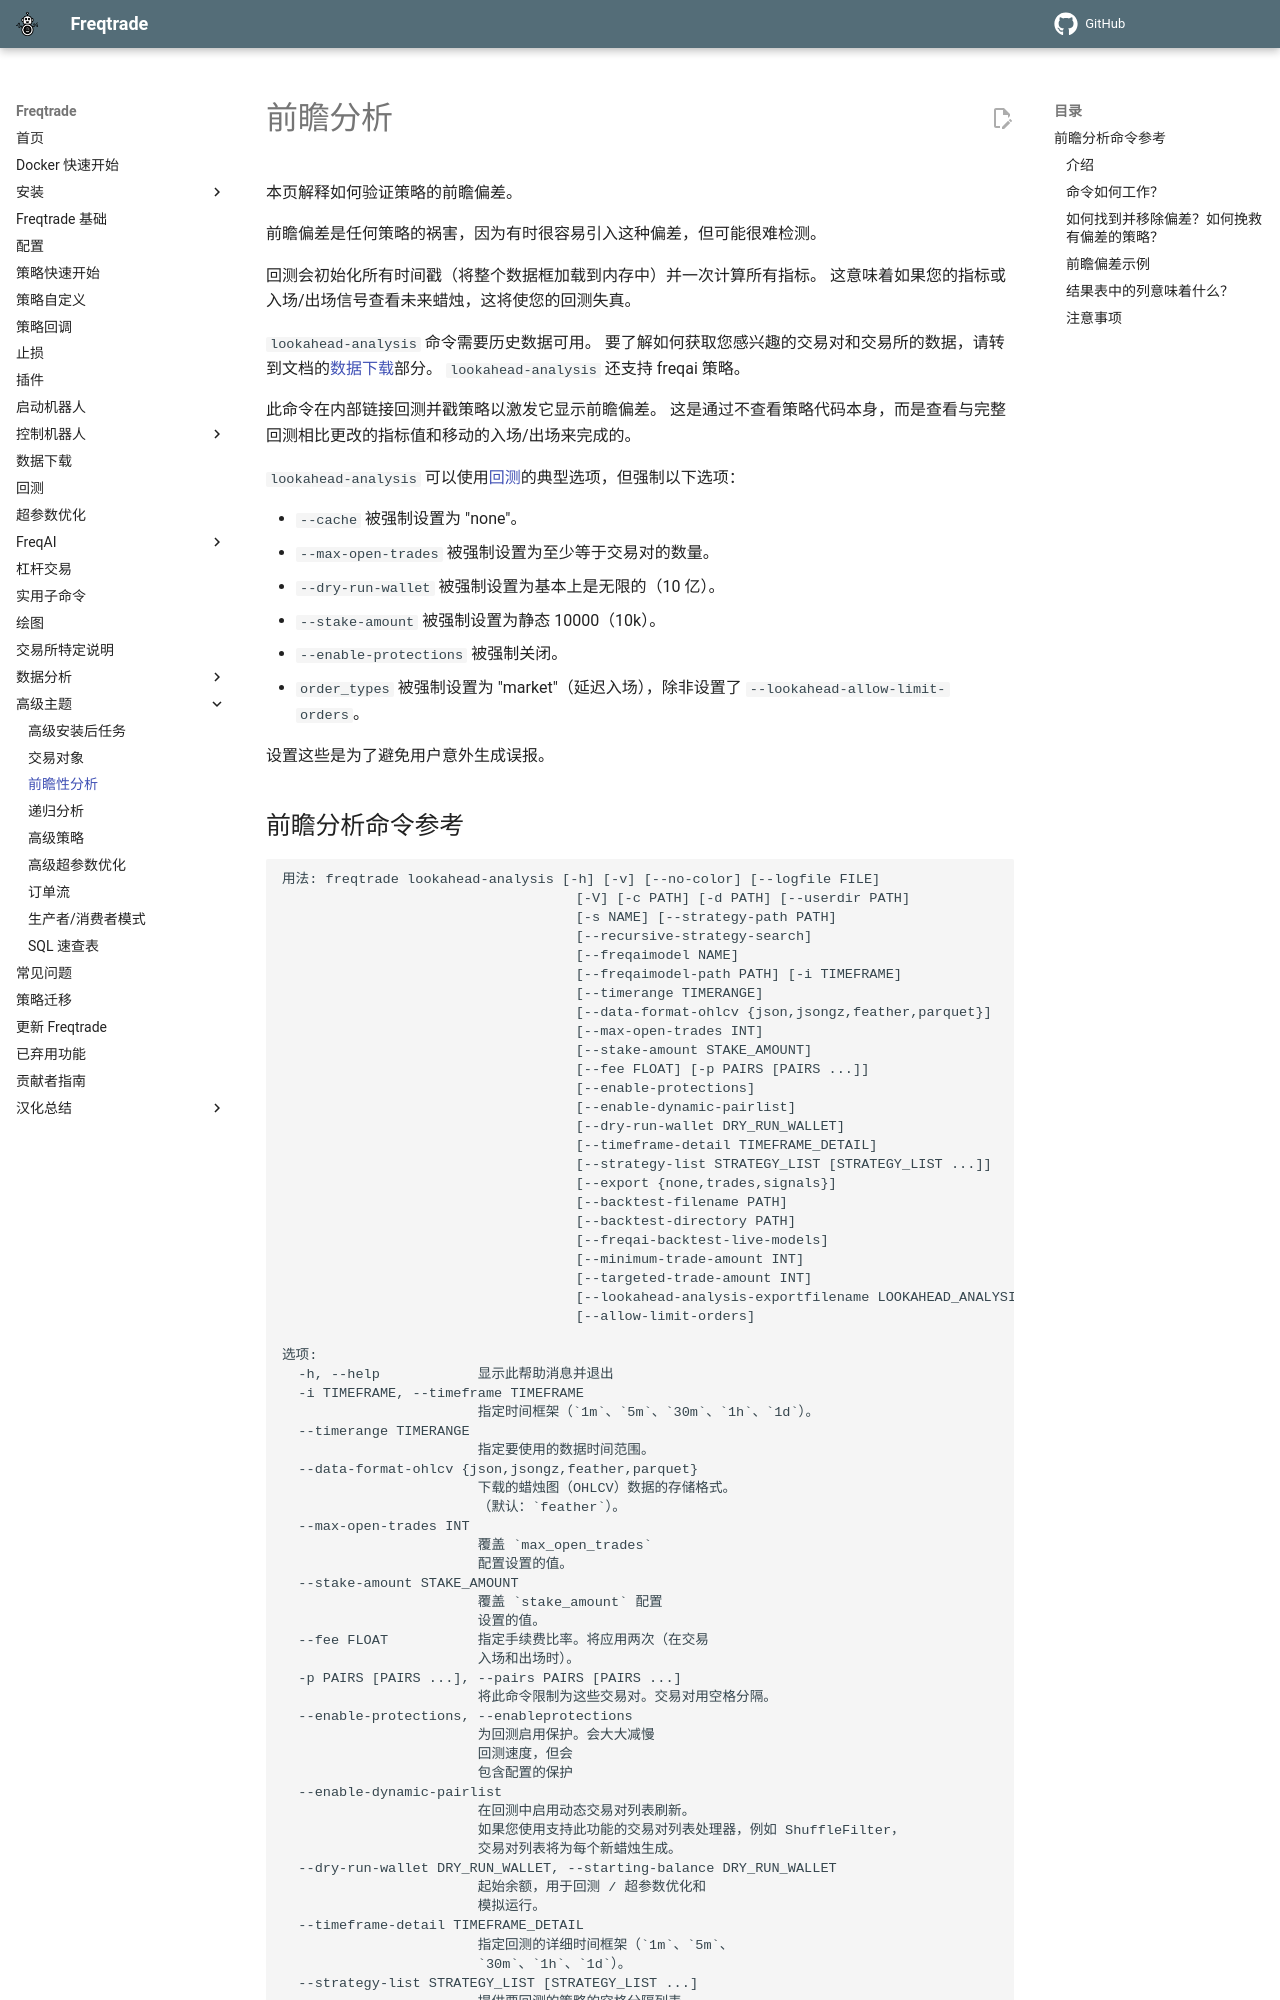

repository: brinsec/freqtrade · page: lookahead-analysis/index.html · generator: mkdocs

# 前瞻分析

本页解释如何验证策略的前瞻偏差。

前瞻偏差是任何策略的祸害，因为有时很容易引入这种偏差，但可能很难检测。

回测会初始化所有时间戳（将整个数据框加载到内存中）并一次计算所有指标。
这意味着如果您的指标或入场/出场信号查看未来蜡烛，这将使您的回测失真。

`lookahead-analysis` 命令需要历史数据可用。
要了解如何获取您感兴趣的交易对和交易所的数据，请转到文档的[数据下载](data-download.md)部分。
`lookahead-analysis` 还支持 freqai 策略。

此命令在内部链接回测并戳策略以激发它显示前瞻偏差。
这是通过不查看策略代码本身，而是查看与完整回测相比更改的指标值和移动的入场/出场来完成的。

`lookahead-analysis` 可以使用[回测](backtesting.md)的典型选项，但强制以下选项：

- `--cache` 被强制设置为 "none"。
- `--max-open-trades` 被强制设置为至少等于交易对的数量。
- `--dry-run-wallet` 被强制设置为基本上是无限的（10 亿）。
- `--stake-amount` 被强制设置为静态 10000（10k）。
- `--enable-protections` 被强制关闭。
- `order_types` 被强制设置为 "market"（延迟入场），除非设置了 `--lookahead-allow-limit-orders`。

设置这些是为了避免用户意外生成误报。

## 前瞻分析命令参考

--8<-- "commands/lookahead-analysis.md"

!!! Note "注意"
    上面的输出已简化为 `lookahead-analysis` 在常规回测命令之上添加的选项。

### 介绍

许多策略，在程序员不知道的情况下，已经成为了前瞻偏差的牺牲品。
这通常使策略回测看起来有利可图，有时是极端的，但这是不现实的，因为策略通过查看在模拟或实盘模式下不会有的数据来"作弊"。

策略可以"作弊"的原因是因为 freqtrade 回测过程在开始时填充完整的数据框，包括所有蜡烛时间戳。
如果程序员不小心或不知道内部工作原理（有时可能真的很难发现），那么策略将查看未来。

此命令旨在尝试以前述前瞻偏差的形式验证有效性。
